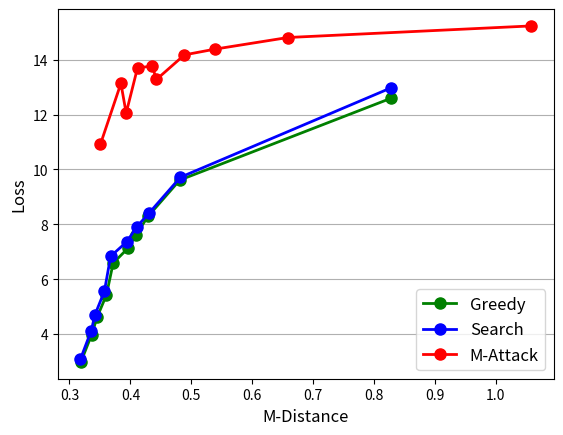

Generate this figure with matplotlib: (Note: this script raises an exception after producing the figure.)


import numpy as np
import matplotlib.pyplot as plt



aa = np.array([
[ 4.63468, 0.34575, 4.71283, 0.34198,13.28045, 0.44282],
[ 3.96494, 0.33617, 4.12694, 0.33577,12.05528, 0.39306],
[ 5.42612, 0.36068, 5.55766, 0.35731,13.13804, 0.38443],
[ 7.13102, 0.39609, 7.36123, 0.39393,13.76039, 0.43585],
[ 6.58512, 0.37169, 6.83565, 0.36759,13.713  , 0.4118 ],
[ 2.98477, 0.31876, 3.07609, 0.31782,10.91666, 0.3508 ],
[ 8.2998 , 0.42939, 8.40895, 0.43062,14.38938, 0.5396 ],
[ 9.6113 , 0.48095, 9.71629, 0.48208,14.81024, 0.65854],
[12.5917 , 0.82733,12.97668, 0.82796,15.23245, 1.05798],
[ 7.61352, 0.40873, 7.92056, 0.41084,14.17641, 0.48862],
])

bb = np.argsort(aa[:,1])
plt.plot(aa[:, 1][bb], aa[:,0][bb], color = 'green', marker='o', linewidth=2, markersize=8, label = 'Greedy')
bb = np.argsort(aa[:,3])
plt.plot(aa[:, 3][bb], aa[:,2][bb], color = 'blue', marker='o', linewidth=2, markersize=8, label = 'Search')
bb = np.argsort(aa[:,5])
plt.plot(aa[:, 5][bb], aa[:,4][bb], color = 'red', marker='o', linewidth=2, markersize=8, label = 'M-Attack')

plt.grid(axis = 'y')
plt.xticks(fontsize = 10)
plt.xlabel('M-Distance', fontsize = 12)
plt.ylabel('Loss', fontsize = 12)

plt.legend(fontsize = 12, loc = 4)
plt.savefig('results/home_exp1_0.3_4.png')